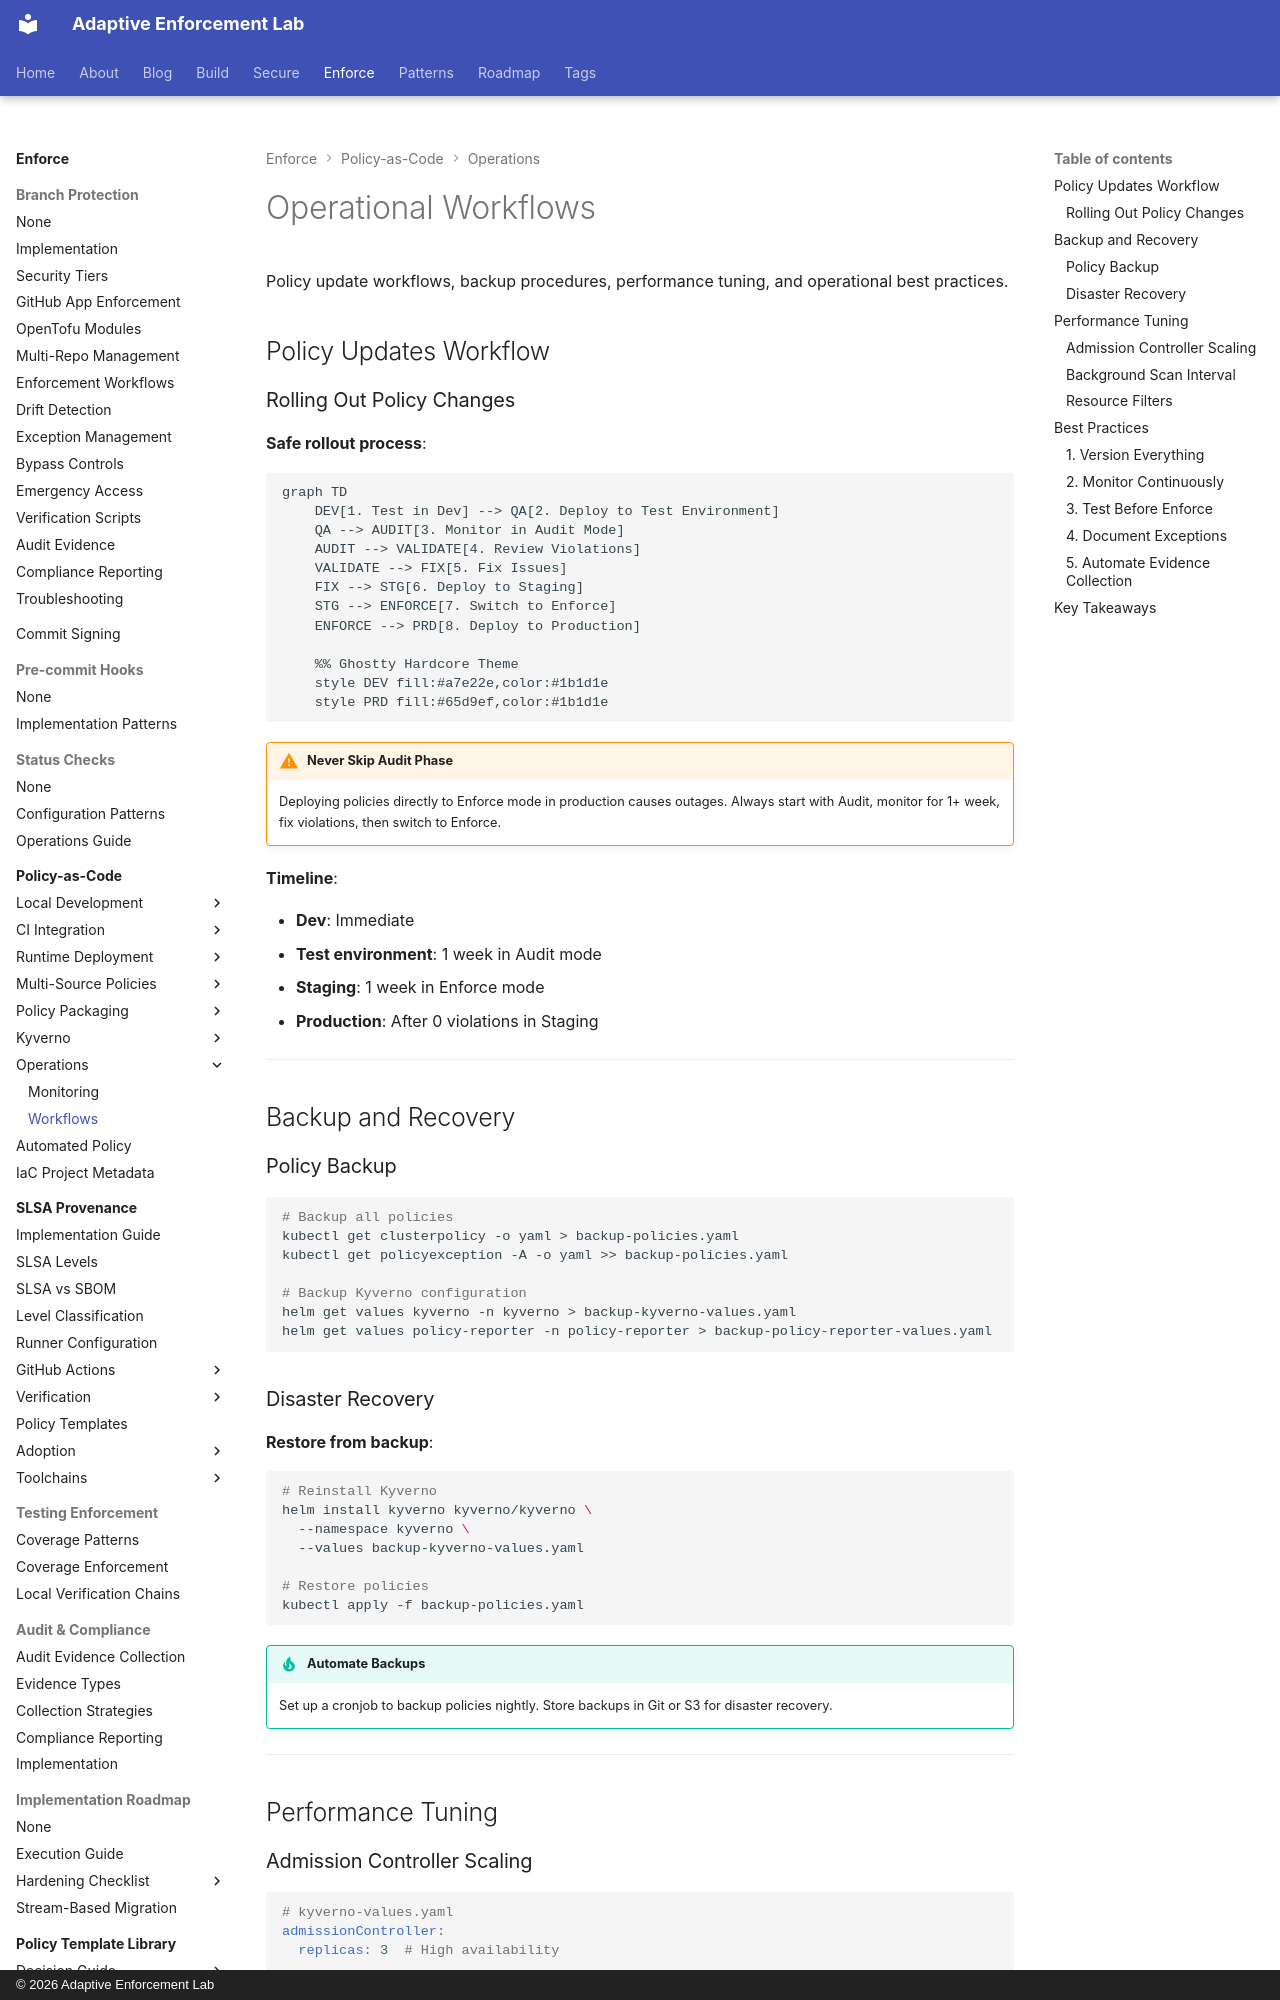

repository: adaptive-enforcement-lab/adaptive-enforcement-lab-com · page: enforce/policy-as-code/operations/workflows/index.html · generator: mkdocs · copyright: © 2026 Adaptive Enforcement Lab

---
title: Operational Workflows
description: >-
  Safely roll out Kyverno policy changes using Audit-first workflows. Automate backups, tune performance for large clusters, and maintain operational excellence.
provenance: human
---
# Operational Workflows

Policy update workflows, backup procedures, performance tuning, and operational best practices.

## Policy Updates Workflow

### Rolling Out Policy Changes

**Safe rollout process**:

```mermaid
graph TD
    DEV[1. Test in Dev] --> QA[2. Deploy to Test Environment]
    QA --> AUDIT[3. Monitor in Audit Mode]
    AUDIT --> VALIDATE[4. Review Violations]
    VALIDATE --> FIX[5. Fix Issues]
    FIX --> STG[6. Deploy to Staging]
    STG --> ENFORCE[7. Switch to Enforce]
    ENFORCE --> PRD[8. Deploy to Production]

    %% Ghostty Hardcore Theme
    style DEV fill:#a7e22e,color:#1b1d1e
    style PRD fill:#65d9ef,color:#1b1d1e

```

!!! warning "Never Skip Audit Phase"
    Deploying policies directly to Enforce mode in production causes outages. Always start with Audit, monitor for 1+ week, fix violations, then switch to Enforce.

**Timeline**:

- **Dev**: Immediate
- **Test environment**: 1 week in Audit mode
- **Staging**: 1 week in Enforce mode
- **Production**: After 0 violations in Staging

---

## Backup and Recovery

### Policy Backup

```bash
# Backup all policies
kubectl get clusterpolicy -o yaml > backup-policies.yaml
kubectl get policyexception -A -o yaml >> backup-policies.yaml

# Backup Kyverno configuration
helm get values kyverno -n kyverno > backup-kyverno-values.yaml
helm get values policy-reporter -n policy-reporter > backup-policy-reporter-values.yaml
```

### Disaster Recovery

**Restore from backup**:

```bash
# Reinstall Kyverno
helm install kyverno kyverno/kyverno \
  --namespace kyverno \
  --values backup-kyverno-values.yaml

# Restore policies
kubectl apply -f backup-policies.yaml
```

!!! tip "Automate Backups"
    Set up a cronjob to backup policies nightly. Store backups in Git or S3 for disaster recovery.

---

## Performance Tuning
